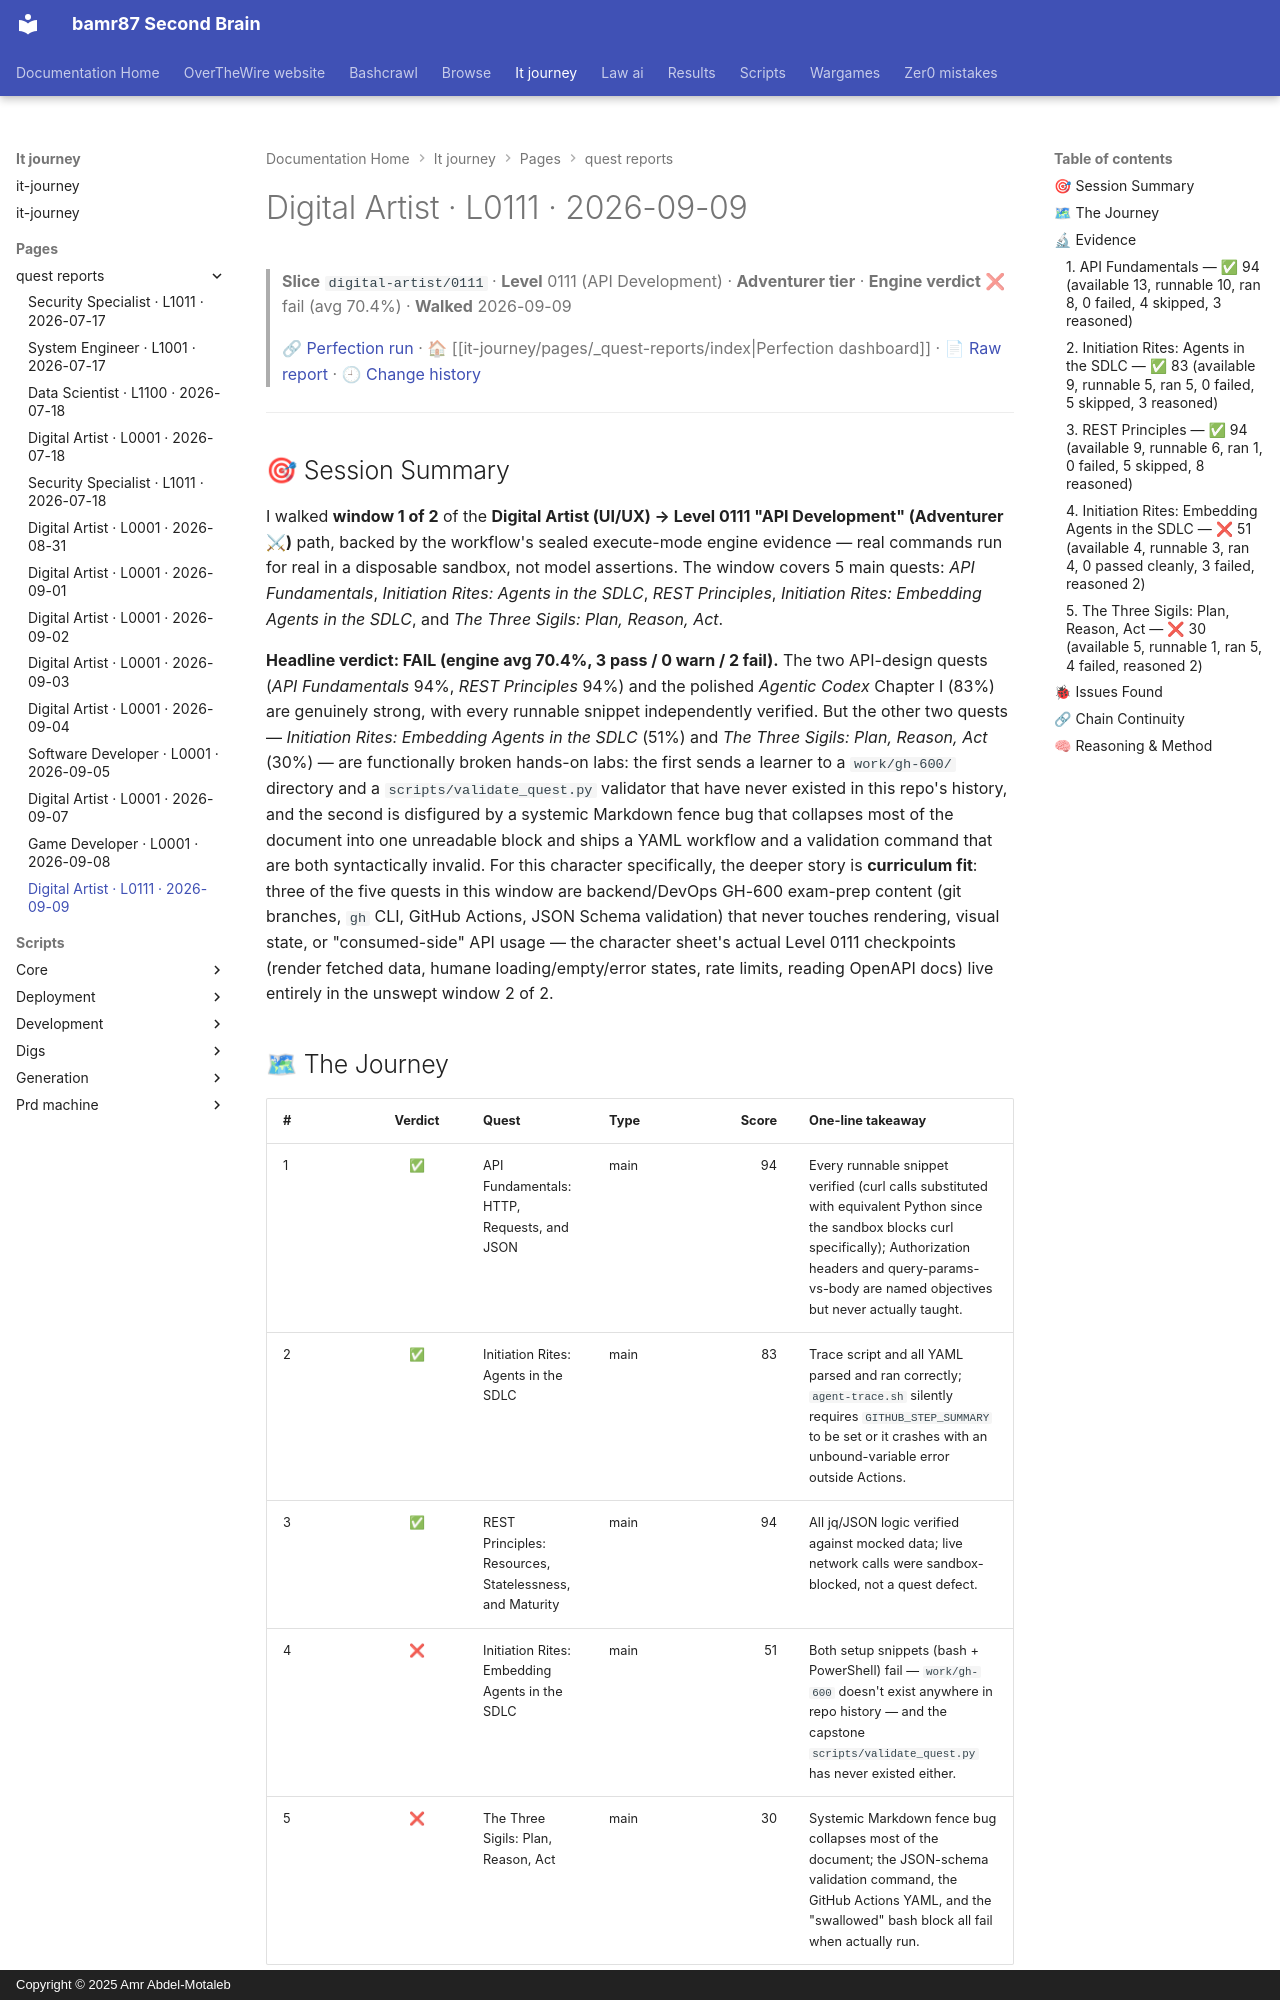

repository: bamr87/README · page: it-journey/pages/_quest-reports/2026-09-09-digital-artist-0111/index.html · generator: mkdocs · copyright: Copyright © 2025 Amr Abdel-Motaleb

---
author: Quest Perfection Loop
categories:
- Quest Reports
- Digital Artist
character: digital-artist
date: '2026-09-09T00:00:00.000Z'
description: Quest-perfection walkthrough of the API Development slice digital-artist/0111
  on 2026-09-09, engine verdict fail (avg 70.4%). An evidence-based…
engine_average: 70.4
excerpt: 'Digital Artist · Level 0111 — API Development: an evidence-based quest-perfection
  walkthrough from 2026-09-09.'
level: '0111'
quest_count: 5
render_with_liquid: false
run_url: https://github.com/bamr87/it-journey/actions/runs/34344247056
slice: digital-artist/0111
source_file: pages/_quest-reports/2026-09-09-digital-artist-0111.md
source_repo: bamr87/it-journey
source_report: test/quest-validator/walkthroughs/2026-09-09-digital-artist-0111.md
source_url: https://github.com/bamr87/it-journey/blob/main/pages/_quest-reports/2026-09-09-digital-artist-0111.md
tags:
- digital-artist
- level-0111
- walkthrough
- quest-perfection
- fail
- api-development
theme: API Development
tier: Adventurer
title: Digital Artist · L0111 · 2026-09-09
verdict: fail
walk_date: '2026-09-09'
---

> **Slice** `digital-artist/0111` · **Level** 0111 (API Development) · **Adventurer tier** · **Engine verdict** ❌ fail (avg 70.4%) · **Walked** 2026-09-09
>
> 🔗 [Perfection run](https://github.com/bamr87/it-journey/actions/runs/34344247056) · 🏠 [[it-journey/pages/_quest-reports/index|Perfection dashboard]] · 📄 [Raw report](https://github.com/bamr87/it-journey/blob/main/test/quest-validator/walkthroughs/2026-09-09-digital-artist-0111.md) · 🕘 [Change history](https://github.com/bamr87/it-journey/commits/main/test/quest-validator/walkthroughs/2026-09-09-digital-artist-0111.md)

---

## 🎯 Session Summary

I walked **window 1 of 2** of the **Digital Artist (UI/UX) → Level 0111 "API Development" (Adventurer ⚔)** path, backed by the workflow's sealed execute-mode engine evidence — real commands run for real in a disposable sandbox, not model assertions. The window covers 5 main quests: *API Fundamentals*, *Initiation Rites: Agents in the SDLC*, *REST Principles*, *Initiation Rites: Embedding Agents in the SDLC*, and *The Three Sigils: Plan, Reason, Act*.

**Headline verdict: FAIL (engine avg 70.4%, 3 pass / 0 warn / 2 fail).** The two API-design quests (*API Fundamentals* 94%, *REST Principles* 94%) and the polished *Agentic Codex* Chapter I (83%) are genuinely strong, with every runnable snippet independently verified. But the other two quests — *Initiation Rites: Embedding Agents in the SDLC* (51%) and *The Three Sigils: Plan, Reason, Act* (30%) — are functionally broken hands-on labs: the first sends a learner to a `work/gh-600/` directory and a `scripts/validate_quest.py` validator that have never existed in this repo's history, and the second is disfigured by a systemic Markdown fence bug that collapses most of the document into one unreadable block and ships a YAML workflow and a validation command that are both syntactically invalid. For this character specifically, the deeper story is **curriculum fit**: three of the five quests in this window are backend/DevOps GH-600 exam-prep content (git branches, `gh` CLI, GitHub Actions, JSON Schema validation) that never touches rendering, visual state, or "consumed-side" API usage — the character sheet's actual Level 0111 checkpoints (render fetched data, humane loading/empty/error states, rate limits, reading OpenAPI docs) live entirely in the unswept window 2 of 2.
